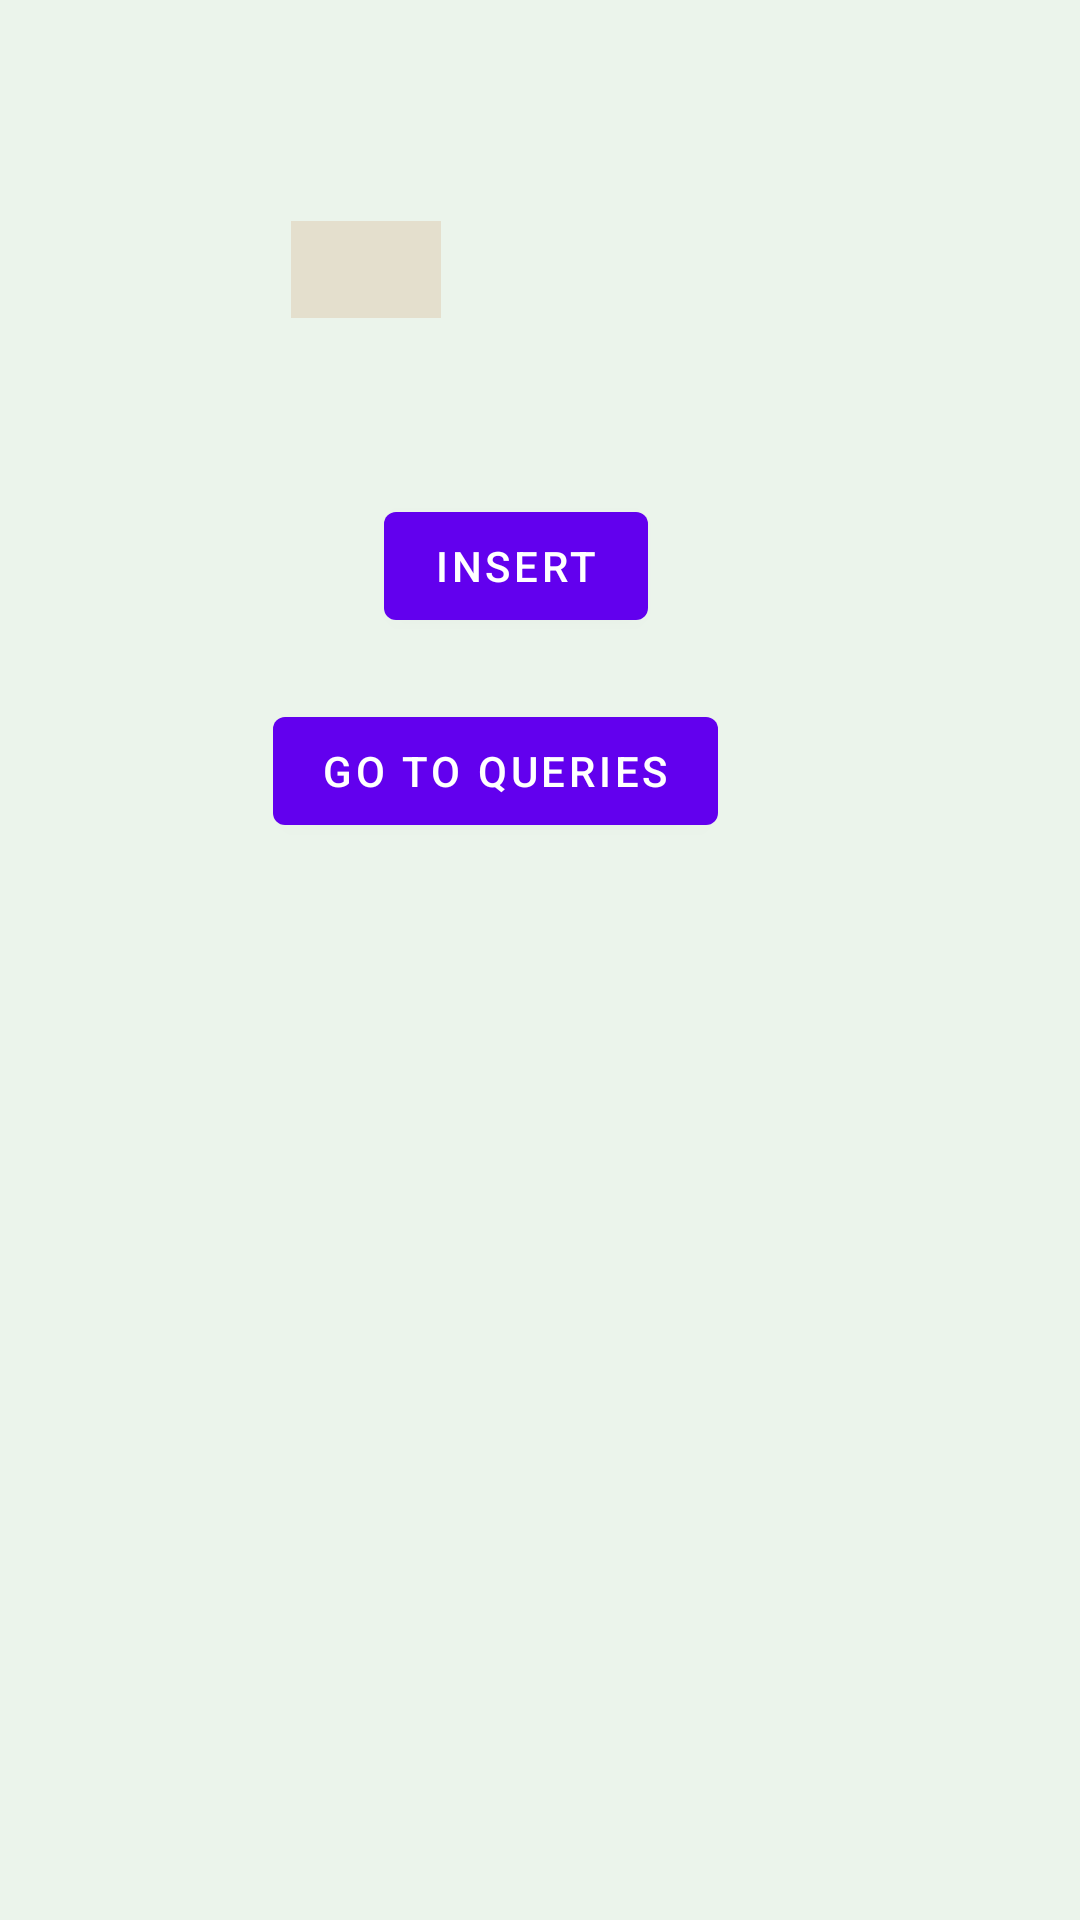

Layout XML and referenced resources for this Android screen:
<!-- AndroidManifest.xml: application theme Theme.SQLapp -->
<!-- res/layout/fragment_first.xml -->
<?xml version="1.0" encoding="utf-8"?>
<androidx.constraintlayout.widget.ConstraintLayout xmlns:android="http://schemas.android.com/apk/res/android"
    xmlns:app="http://schemas.android.com/apk/res-auto"
    xmlns:tools="http://schemas.android.com/tools"
    android:layout_width="match_parent"
    android:layout_height="match_parent"
    android:background="#EBF4EB"
    tools:context=".FirstFragment" >

    <TextView
        android:id="@+id/nameTextView"
        android:layout_width="wrap_content"
        android:layout_height="wrap_content"
        android:layout_marginStart="51dp"
        android:layout_marginTop="71dp"
        android:layout_marginEnd="157dp"
        android:layout_marginBottom="628dp"
        android:width="150dp"
        android:background="#E4DFCD"
        android:clickable="true"
        android:cursorVisible="true"
        android:editable="true"
        android:freezesText="false"
        android:singleLine="true"
        android:textAlignment="center"
        android:textIsSelectable="true"
        android:textSize="24sp"
        android:visibility="visible"
        app:layout_constraintBottom_toBottomOf="parent"
        app:layout_constraintEnd_toEndOf="parent"
        app:layout_constraintHorizontal_bias="0.51"
        app:layout_constraintStart_toEndOf="@+id/textView6"
        app:layout_constraintTop_toTopOf="parent" />

    <TextView
        android:id="@+id/textView5"
        android:layout_width="wrap_content"
        android:layout_height="wrap_content"
        android:layout_marginStart="55dp"
        android:layout_marginTop="68dp"
        android:layout_marginEnd="287dp"
        android:layout_marginBottom="631dp"
        android:text="Name:"
        android:textColor="#DA1111"
        android:textSize="24sp"
        app:layout_constraintBottom_toBottomOf="parent"
        app:layout_constraintEnd_toEndOf="parent"
        app:layout_constraintStart_toStartOf="parent"
        app:layout_constraintTop_toTopOf="parent" />

    <TextView
        android:id="@+id/textView6"
        android:layout_width="wrap_content"
        android:layout_height="wrap_content"
        android:layout_marginStart="59dp"
        android:layout_marginTop="58dp"
        android:layout_marginEnd="305dp"
        android:layout_marginBottom="541dp"
        android:text="Age:"
        android:textColor="#A50B0B"
        android:textSize="24sp"
        app:layout_constraintBottom_toBottomOf="parent"
        app:layout_constraintEnd_toEndOf="parent"
        app:layout_constraintStart_toStartOf="parent"
        app:layout_constraintTop_toBottomOf="@+id/textView5" />

    <TextView
        android:id="@+id/ageTextView"
        android:layout_width="wrap_content"
        android:layout_height="wrap_content"
        android:layout_marginStart="51dp"
        android:layout_marginEnd="157dp"
        android:layout_marginBottom="534dp"
        android:width="50dp"
        android:background="#E4DFCD"
        android:clickable="true"
        android:cursorVisible="true"
        android:editable="true"
        android:freezesText="false"
        android:singleLine="true"
        android:textAlignment="center"
        android:textIsSelectable="true"
        android:textSize="24sp"
        android:visibility="visible"
        android:imeOptions="actionDone"
        app:layout_constraintBottom_toBottomOf="parent"
        app:layout_constraintEnd_toEndOf="parent"
        app:layout_constraintStart_toEndOf="@+id/textView6" />

    <Button
        android:id="@+id/insertButton"
        android:layout_width="wrap_content"
        android:layout_height="wrap_content"
        android:layout_marginStart="154dp"
        android:layout_marginTop="58dp"
        android:layout_marginEnd="170dp"
        android:layout_marginBottom="427dp"
        android:text="Insert"
        app:layout_constraintBottom_toBottomOf="parent"
        app:layout_constraintEnd_toEndOf="parent"
        app:layout_constraintStart_toStartOf="parent"
        app:layout_constraintTop_toBottomOf="@+id/ageTextView" />

    <Button
        android:id="@+id/goToQueriesButton"
        android:layout_width="wrap_content"
        android:layout_height="wrap_content"
        android:layout_marginStart="117dp"
        android:layout_marginTop="20dp"
        android:layout_marginEnd="147dp"
        android:layout_marginBottom="359dp"
        android:text="Go To Queries"
        app:layout_constraintBottom_toBottomOf="parent"
        app:layout_constraintEnd_toEndOf="parent"
        app:layout_constraintStart_toStartOf="parent"
        app:layout_constraintTop_toBottomOf="@+id/insertButton" />
</androidx.constraintlayout.widget.ConstraintLayout>
<!-- resources referenced by this layout -->
<resources>
  <style name="Theme.SQLapp" parent="Theme.MaterialComponents.DayNight.DarkActionBar">
          
          <item name="colorPrimary">@color/purple_500</item>
          <item name="colorPrimaryVariant">@color/purple_700</item>
          <item name="colorOnPrimary">@color/white</item>
          
          <item name="colorSecondary">@color/teal_200</item>
          <item name="colorSecondaryVariant">@color/teal_700</item>
          <item name="colorOnSecondary">@color/black</item>
          
          <item name="android:statusBarColor" tools:targetApi="l">?attr/colorPrimaryVariant</item>
          
      </style>
  <!-- not gathered from this repository: default colours our renderer supplied (Android Studio template values) -->
  <color name="purple_500">#FF6200EE</color>
  <color name="purple_700">#FF3700B3</color>
  <color name="teal_200">#FF03DAC5</color>
  <color name="teal_700">#FF018786</color>
  <color name="black">#FF000000</color>
  <color name="white">#FFFFFFFF</color>
</resources>
